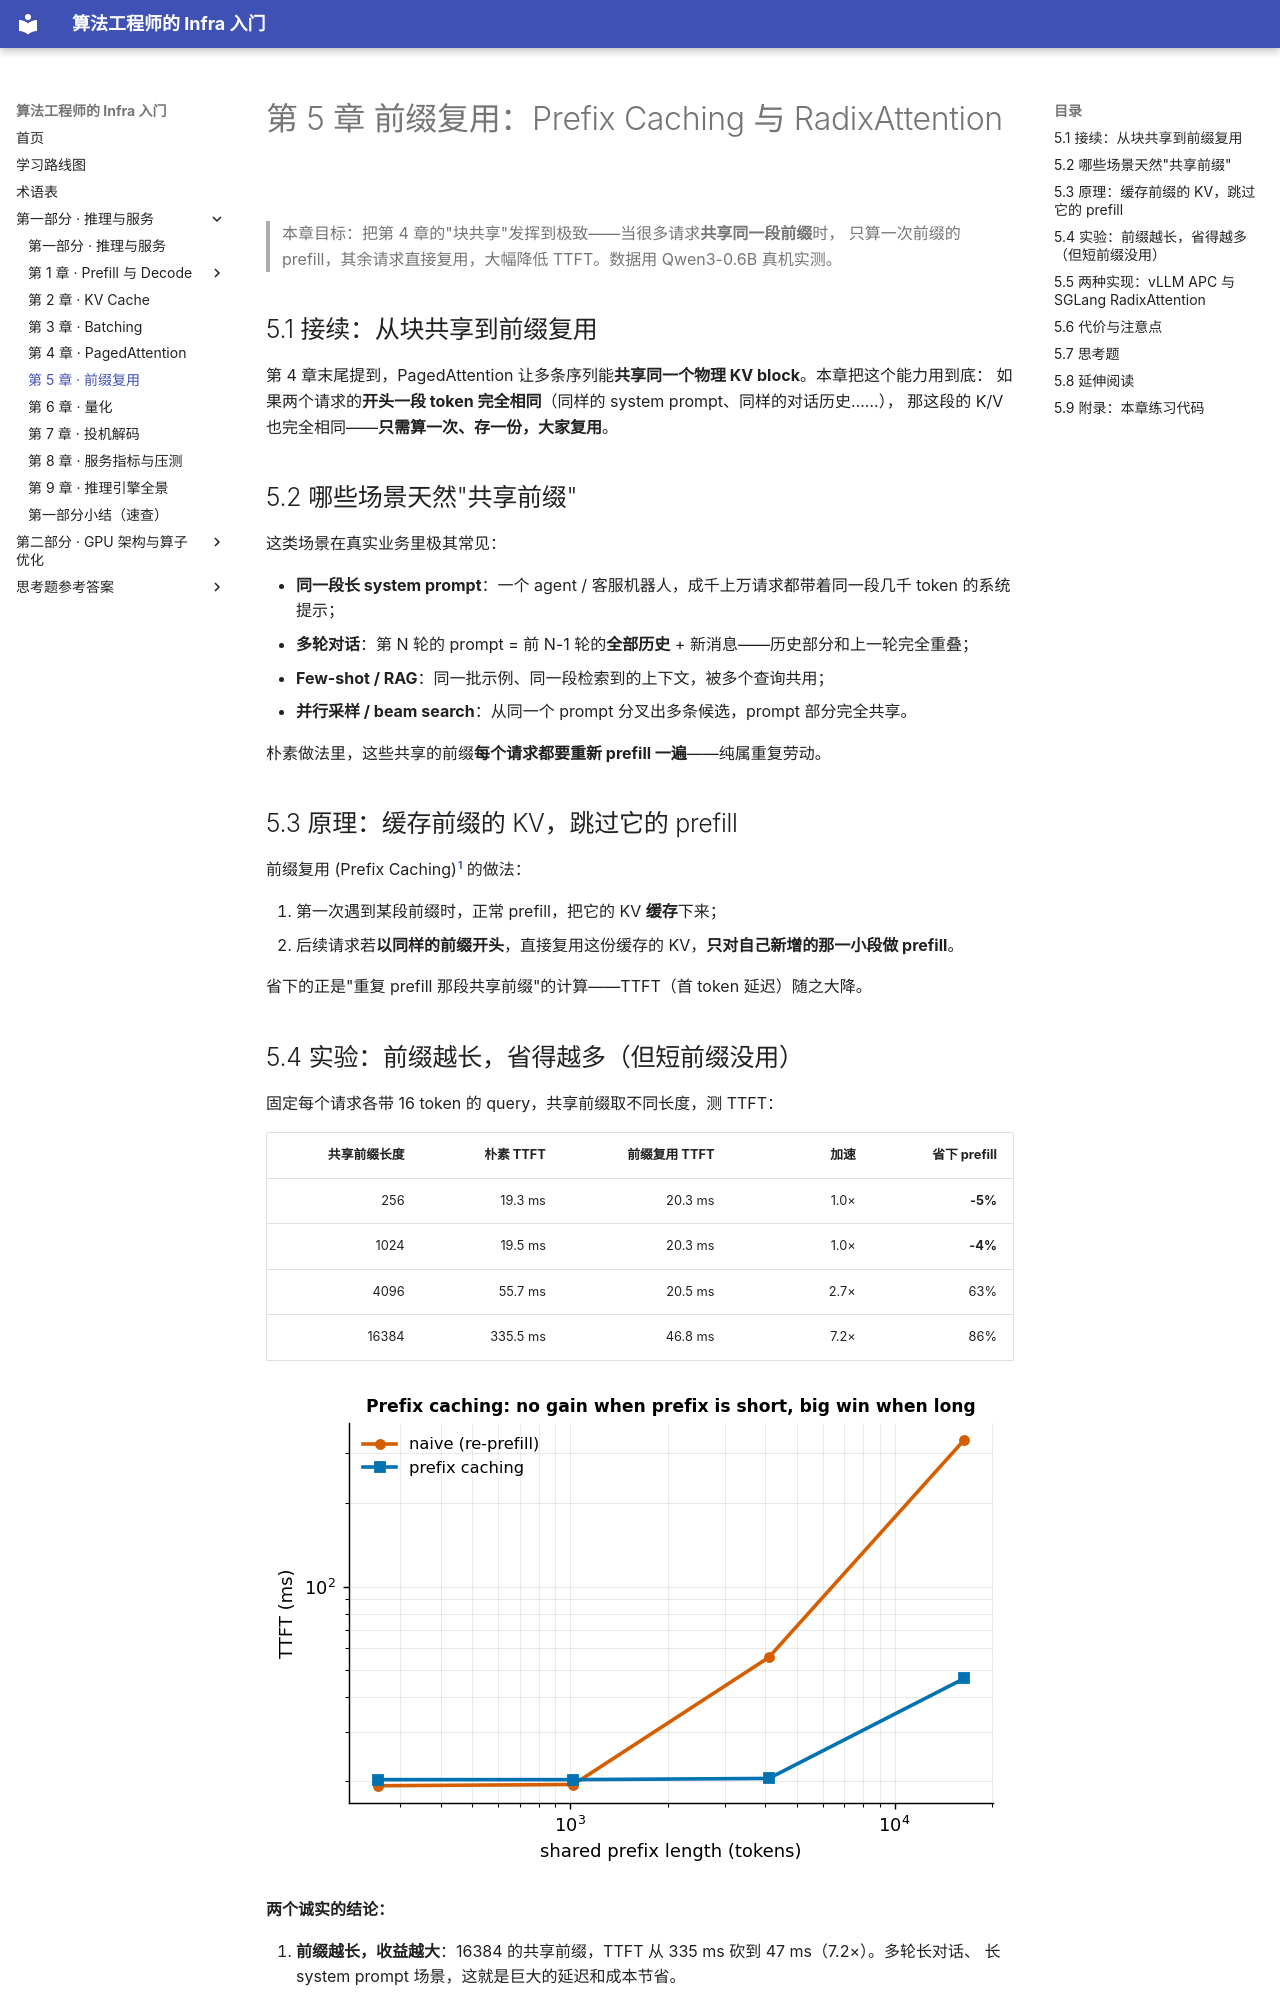

repository: H-Jett/InfraLearning · page: chapters/01-inference/05-prefix-caching/index.html · generator: mkdocs

# 第 5 章 前缀复用：Prefix Caching 与 RadixAttention

> 本章目标：把第 4 章的"块共享"发挥到极致——当很多请求**共享同一段前缀**时，
> 只算一次前缀的 prefill，其余请求直接复用，大幅降低 TTFT。数据用 Qwen3-0.6B 真机实测。

## 5.1 接续：从块共享到前缀复用

第 4 章末尾提到，PagedAttention 让多条序列能**共享同一个物理 KV block**。本章把这个能力用到底：
如果两个请求的**开头一段 token 完全相同**（同样的 system prompt、同样的对话历史……），
那这段的 K/V 也完全相同——**只需算一次、存一份，大家复用**。

## 5.2 哪些场景天然"共享前缀"

这类场景在真实业务里极其常见：

- **同一段长 system prompt**：一个 agent / 客服机器人，成千上万请求都带着同一段几千 token 的系统提示；
- **多轮对话**：第 N 轮的 prompt = 前 N-1 轮的**全部历史** + 新消息——历史部分和上一轮完全重叠；
- **Few-shot / RAG**：同一批示例、同一段检索到的上下文，被多个查询共用；
- **并行采样 / beam search**：从同一个 prompt 分叉出多条候选，prompt 部分完全共享。

朴素做法里，这些共享的前缀**每个请求都要重新 prefill 一遍**——纯属重复劳动。

## 5.3 原理：缓存前缀的 KV，跳过它的 prefill

前缀复用 (Prefix Caching)[^prefix] 的做法：

1. 第一次遇到某段前缀时，正常 prefill，把它的 KV **缓存**下来；
2. 后续请求若**以同样的前缀开头**，直接复用这份缓存的 KV，**只对自己新增的那一小段做 prefill**。

省下的正是"重复 prefill 那段共享前缀"的计算——TTFT（首 token 延迟）随之大降。

## 5.4 实验：前缀越长，省得越多（但短前缀没用）

固定每个请求各带 16 token 的 query，共享前缀取不同长度，测 TTFT：

| 共享前缀长度 | 朴素 TTFT | 前缀复用 TTFT | 加速 | 省下 prefill |
|---------:|--------:|-----------:|----:|-----------:|
| 256   | 19.3 ms  | 20.3 ms | 1.0× | **-5%** |
| 1024  | 19.5 ms  | 20.3 ms | 1.0× | **-4%** |
| 4096  | 55.7 ms  | 20.5 ms | 2.7× | 63% |
| 16384 | 335.5 ms | 46.8 ms | 7.2× | 86% |

![朴素每次都重算前缀 prefill，前缀复用只算一次：短前缀（≤1024）两者几乎重合，前缀越长差距越大（16384 时 7.2×）。](figures/ch5_prefix_caching.png)

**两个诚实的结论：**

1. **前缀越长，收益越大**：16384 的共享前缀，TTFT 从 335 ms 砍到 47 ms（7.2×）。多轮长对话、
   长 system prompt 场景，这就是巨大的延迟和成本节省。
2. **短前缀几乎没用，甚至略亏**：256 / 1024 时加速 ≈ 1×，还倒亏 4~5%。为什么？
   回到第 1 章——**短 prompt 的 prefill 本就被固定开销主导 (overhead-bound)**，
   耗时几乎是一条平线（~19 ms）。既然重算这段前缀本来就没花多少时间，跳过它自然省不出东西；
   反而多了一点管理缓存的开销，于是略亏。

> **迁移第 1 章的直觉**：前缀复用的收益，取决于被跳过的那段 prefill **是不是真的很贵**。
> 只有当前缀长到脱离 overhead-bound、进入 compute-bound（这里 ≥4096），省下的计算才可观。

## 5.5 两种实现：vLLM APC 与 SGLang RadixAttention

**vLLM · Automatic Prefix Caching (APC)**：给每个 KV block 按"它的 token 内容 + 前面所有块的 hash"
算一个哈希；哈希相同就是同一段前缀，直接复用那些物理块。基于第 4 章的分页，天然支持。

**SGLang · RadixAttention**[^radix]：用一棵**前缀树 (radix tree)** 管理所有缓存的前缀。
每条请求的 token 序列是树上的一条路径，**共享前缀 = 共享树上的一段路径**；新请求进来时，
自动匹配**最长公共前缀**复用其 KV，显存不够时按 **LRU** 淘汰叶子节点。它把"前缀复用"从
"整段 system prompt"泛化到"任意请求间的任意公共前缀"，更通用。

```mermaid
graph TD
    root(("root")) --> S["共享 system prompt<br/>（一段路径 = 一份 KV，复用）"]
    S --> Q1["…今天天气怎么样"]
    S --> Q2["…讲个笑话"]
    S --> Q3["…写段 Python"]
```

上图里三个请求共享 `system prompt` 这段路径（KV 只存一份、prefill 只算一次），在分叉点之后才各走各的。
